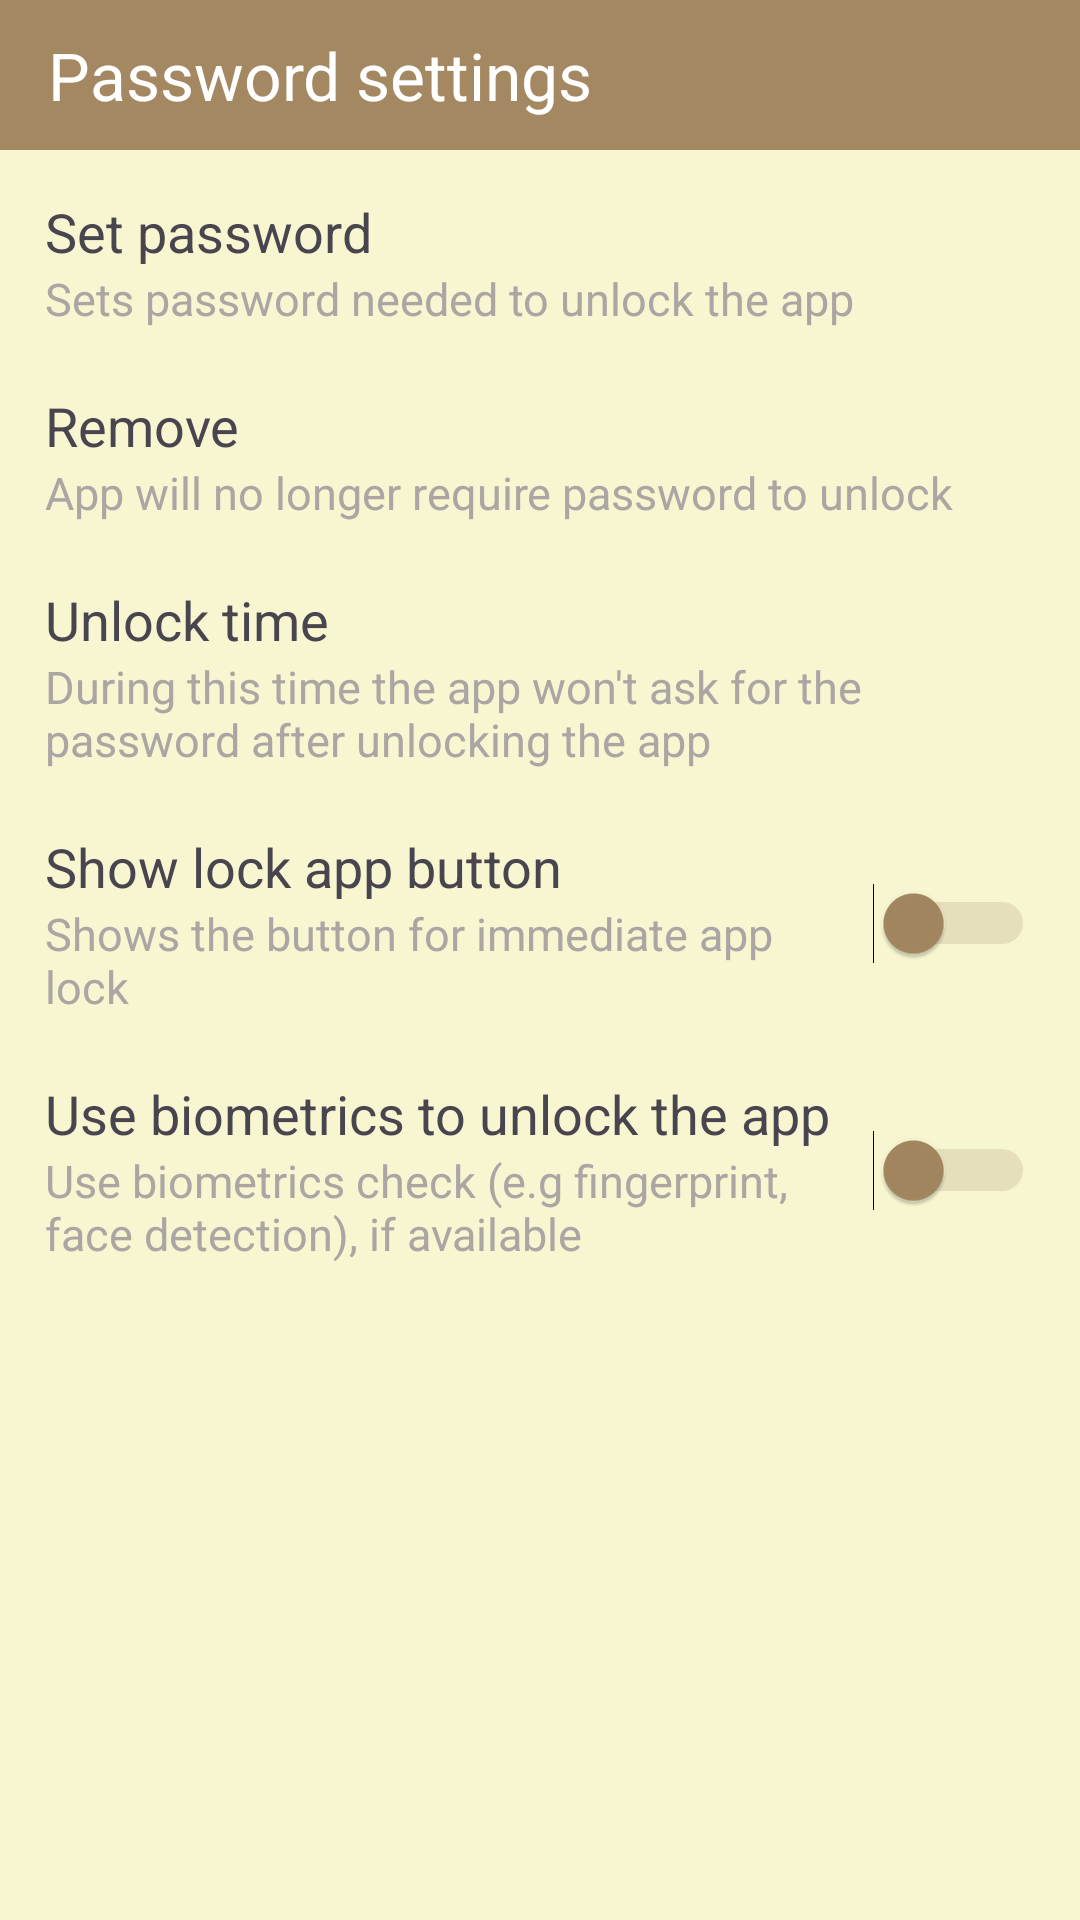

Write the Android layout XML for this screen, with the resource values it uses.
<!-- AndroidManifest.xml: application theme Theme.Notepad -->
<!-- res/layout/activity_password.xml -->
<?xml version="1.0" encoding="utf-8"?>
<LinearLayout xmlns:android="http://schemas.android.com/apk/res/android"
    xmlns:app="http://schemas.android.com/apk/res-auto"
    xmlns:tools="http://schemas.android.com/tools"
    android:id="@+id/main"
    android:layout_width="match_parent"
    android:layout_height="match_parent"
    tools:context=".activity.PasswordActivity"
    android:orientation="vertical"
    android:backgroundTint="@color/graylight">

    <androidx.appcompat.widget.Toolbar
        android:id="@+id/tbPassword"
        android:layout_width="match_parent"
        android:layout_height="50dp"
        android:background="@color/background"
        android:elevation="4dp"
        android:popupTheme="@style/ThemeOverlay.AppCompat.Light"
        android:theme="@style/ThemeOverlay.AppCompat.Dark.ActionBar"
        app:title="Password settings"
        app:titleTextColor="@color/white" />

    <LinearLayout
        android:layout_width="match_parent"
        android:layout_height="match_parent"
        android:orientation="vertical"
        android:padding="15dp"
        android:background="@color/graylight">

        <LinearLayout
            android:id="@+id/lSet"
            android:layout_width="match_parent"
            android:layout_height="wrap_content"
            android:layout_marginBottom="20dp"
            android:clickable="true"
            android:onClick="showPopup"
            android:orientation="vertical">

            <TextView
                android:id="@+id/tvSet"
                android:layout_width="match_parent"
                android:layout_height="wrap_content"
                android:text="Set password"
                android:textSize="18dp" />

            <TextView
                android:id="@+id/tvSetDes"
                android:layout_width="match_parent"
                android:layout_height="wrap_content"
                android:text="Sets password needed to unlock the app"
                android:textColor="#aba6a4"
                android:textSize="15dp" />
        </LinearLayout>

        <LinearLayout
            android:id="@+id/lRemove"
            android:layout_width="match_parent"
            android:layout_height="wrap_content"
            android:orientation="vertical"
            android:layout_marginBottom="20dp">

            <TextView
                android:id="@+id/tvRemove"
                android:layout_width="match_parent"
                android:layout_height="wrap_content"
                android:text="Remove"
                android:textSize="18dp"/>

            <TextView
                android:id="@+id/tvRemoveDes"
                android:layout_width="match_parent"
                android:layout_height="wrap_content"
                android:text="App will no longer require password to unlock"
                android:textSize="15dp"
                android:textColor="#aba6a4"/>
        </LinearLayout>

        <LinearLayout
            android:layout_width="match_parent"
            android:layout_height="wrap_content"
            android:orientation="vertical"
            android:layout_marginBottom="20dp">

            <TextView
                android:id="@+id/tvUnlock"
                android:layout_width="match_parent"
                android:layout_height="wrap_content"
                android:text="Unlock time"
                android:textSize="18dp"/>

            <TextView
                android:id="@+id/tvUnlockDes"
                android:layout_width="match_parent"
                android:layout_height="wrap_content"
                android:text="During this time the app won't ask for the password after unlocking the app"
                android:textSize="15dp"
                android:textColor="#aba6a4"/>
        </LinearLayout>

        <LinearLayout
            android:id="@+id/lShow"
            android:layout_width="match_parent"
            android:layout_height="wrap_content"
            android:weightSum="5"
            android:layout_marginBottom="20dp">

            <LinearLayout
                android:layout_width="0dp"
                android:layout_height="wrap_content"
                android:orientation="vertical"
                android:layout_weight="4">

                <TextView
                    android:id="@+id/tvShow"
                    android:layout_width="match_parent"
                    android:layout_height="wrap_content"
                    android:text="Show lock app button"
                    android:textSize="18dp"/>

                <TextView
                    android:id="@+id/tvShowDes"
                    android:layout_width="match_parent"
                    android:layout_height="wrap_content"
                    android:text="Shows the button for immediate app lock"
                    android:textSize="15dp"
                    android:textColor="#aba6a4"/>

            </LinearLayout>

            <Switch
                android:id="@+id/swShow"
                android:layout_width="0dp"
                android:layout_height="wrap_content"
                android:layout_weight="1"
                android:layout_gravity="center_vertical"
                tools:ignore="UseSwitchCompatOrMaterialXml"
                android:shadowColor="@color/graylight"
                android:thumbTint="@color/background"
                android:trackTint="#b09b7f"/>
        </LinearLayout>

        <LinearLayout
            android:id="@+id/lBiometrics"
            android:layout_width="match_parent"
            android:layout_height="wrap_content"
            android:weightSum="5"
            android:layout_marginBottom="20dp">

            <LinearLayout
                android:layout_width="0dp"
                android:layout_height="wrap_content"
                android:orientation="vertical"
                android:layout_weight="4">

                <TextView
                    android:id="@+id/tvBiometrics"
                    android:layout_width="match_parent"
                    android:layout_height="wrap_content"
                    android:text="Use biometrics to unlock the app"
                    android:textSize="18dp"/>

                <TextView
                    android:id="@+id/tvBiometricsDes"
                    android:layout_width="match_parent"
                    android:layout_height="wrap_content"
                    android:text="Use biometrics check (e.g fingerprint, face detection), if available"
                    android:textSize="15dp"
                    android:textColor="#aba6a4"/>

            </LinearLayout>

            <Switch
                android:id="@+id/swBiometrics"
                android:layout_width="0dp"
                android:layout_height="wrap_content"
                android:layout_weight="1"
                android:layout_gravity="center_vertical"
                tools:ignore="UseSwitchCompatOrMaterialXml"
                android:thumbTint="@color/background"
                android:trackTint="#b09b7f"/>
        </LinearLayout>

    </LinearLayout>

</LinearLayout>
<!-- resources referenced by this layout -->
<resources>
  <color name="background">#A48861</color>
  <color name="graylight">#f7f6d0</color>
  <color name="white">#FFFFFFFF</color>
  <style name="Theme.Notepad" parent="Base.Theme.Notepad" />
  <style name="Base.Theme.Notepad" parent="Theme.Material3.DayNight.NoActionBar">
          
          <item name="colorPrimary">@color/orange</item>
          <item name="colorPrimaryVariant">@color/orange</item>
          <item name="android:statusBarColor">@color/orange</item>
          <item name="android:itemTextAppearance">@style/ChangeTextColor</item>
      </style>
  <color name="orange">#A48861</color>
  <style name="ChangeTextColor" parent="@android:style/TextAppearance.Widget.IconMenu.Item">
          <item name="android:textColor">@color/black</item>
      </style>
  <color name="black">#FF000000</color>
</resources>
